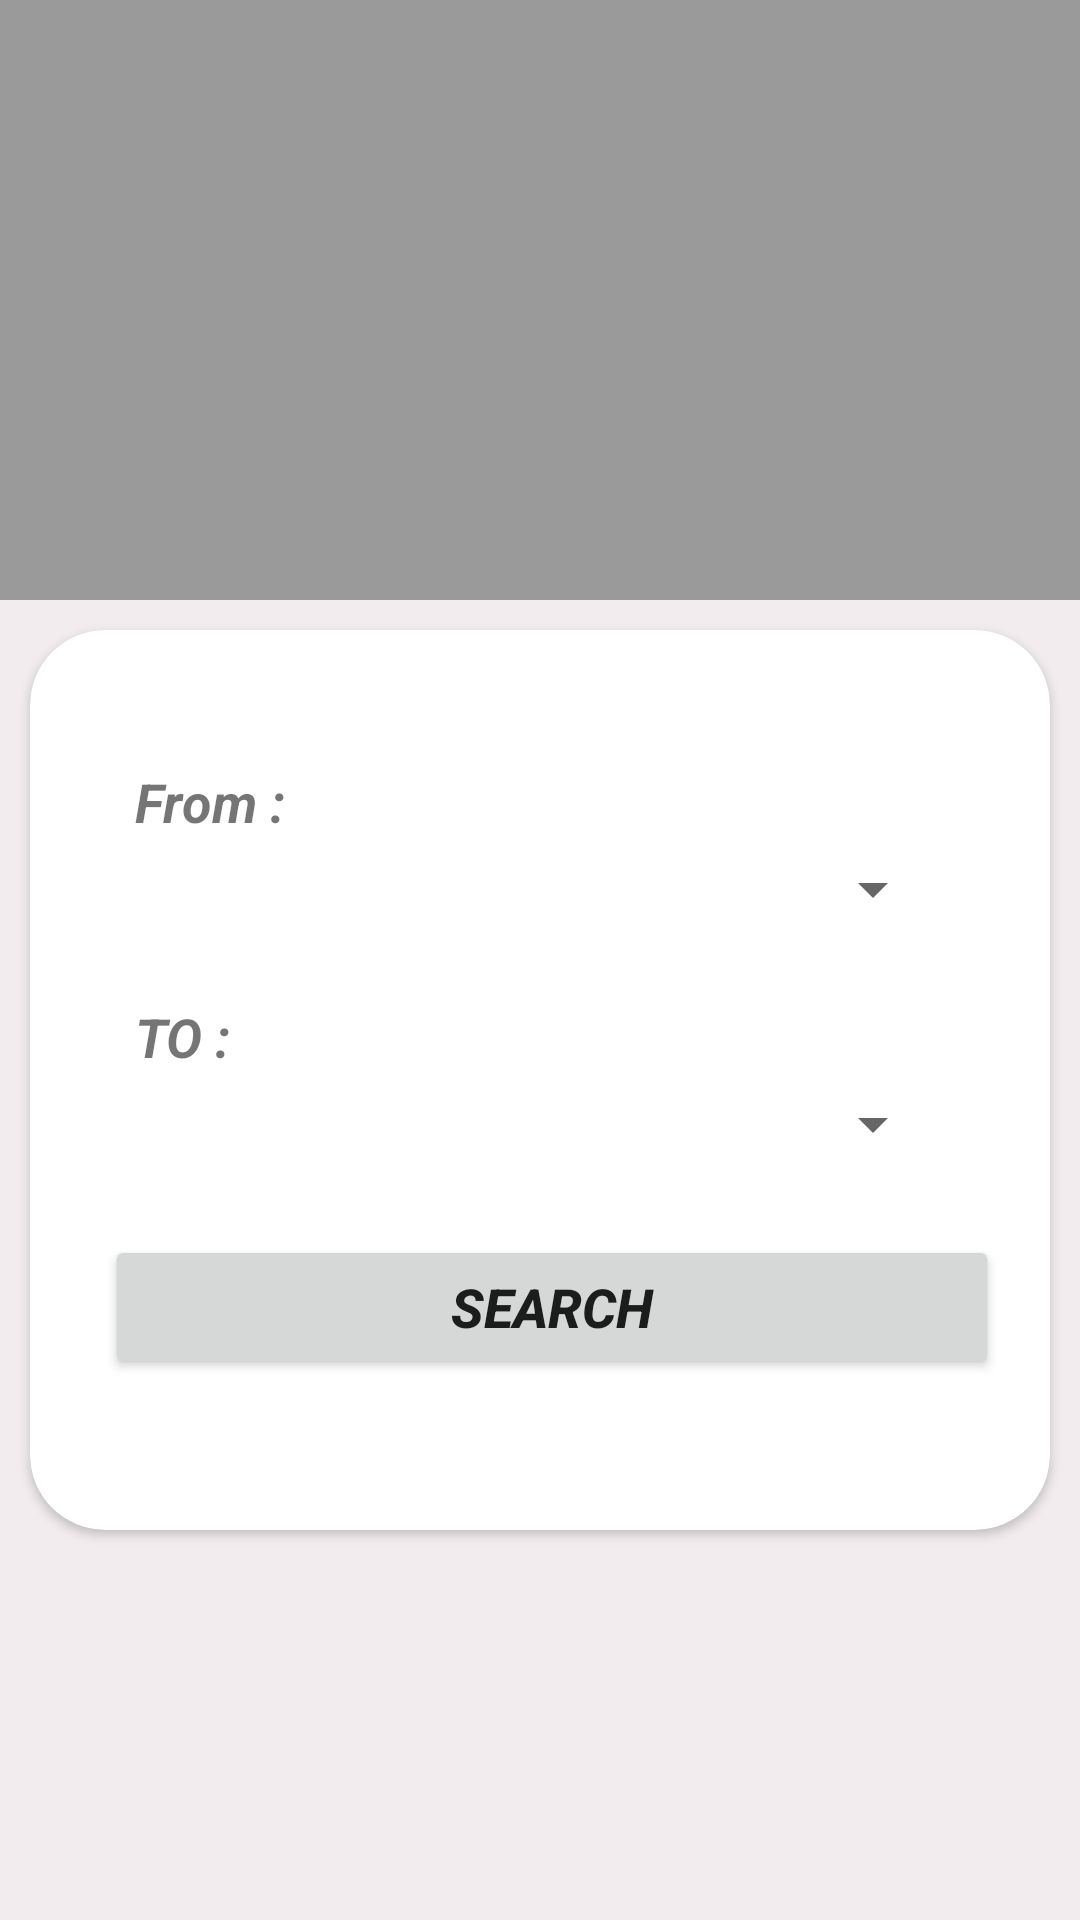

Here is an Android app screen rendered from its layout file. Give the layout XML and the strings, colors and styles it references.
<!-- AndroidManifest.xml: application theme AppTheme -->
<!-- res/layout/activity_main.xml -->
<?xml version="1.0" encoding="utf-8"?>
<RelativeLayout xmlns:android="http://schemas.android.com/apk/res/android"
    xmlns:app="http://schemas.android.com/apk/res-auto"
    xmlns:tools="http://schemas.android.com/tools"
    android:layout_width="match_parent"
    android:layout_height="match_parent"
    tools:context="com.a224tech.bmc208_assignment2.MainActivity"
    android:orientation="vertical"
    android:background="@color/colorAccent1">

    <LinearLayout
        android:orientation="vertical"
        android:layout_width="match_parent"
        android:layout_height="match_parent"
        tools:ignore="UselessParent">

        <LinearLayout
            android:layout_width="match_parent"
            android:layout_height="200dp"
            android:orientation="vertical"
            android:background="@color/colorAccent4">

            <ImageView
                android:layout_width="225dp"
                android:layout_height="100dp"
                android:layout_gravity="center"
                android:layout_marginTop="50dp"
                android:contentDescription="Malaysia KTM Map"
                android:src="@drawable/myktmlogo" />

        </LinearLayout>

        <android.support.v7.widget.CardView
            android:layout_width="match_parent"
            android:layout_height="300dp"
            android:layout_margin="10dp"
            android:innerRadius="0dp"
            android:shape="ring"
            android:thicknessRatio="1.9"
            app:cardCornerRadius="25dp">

            <LinearLayout
                android:layout_marginTop="35dp"
                android:layout_width="match_parent"
                android:layout_height="match_parent"
                android:orientation="vertical">

                <TextView
                    android:layout_width="fill_parent"
                    android:layout_height="wrap_content"
                    android:layout_marginBottom="5dp"
                    android:layout_marginLeft="35dp"
                    android:layout_marginRight="35dp"
                    android:layout_marginTop="10dip"
                    android:text="@string/from"
                    android:textSize="18sp"
                    android:textStyle="bold|italic" />

                <Spinner
                    android:id="@+id/spinner1"
                    android:layout_width="fill_parent"
                    android:layout_height="wrap_content"
                    android:layout_marginLeft="35dp"
                    android:layout_marginRight="35dp"
                    android:layout_marginBottom="15dp"/>

                <TextView
                    android:layout_width="fill_parent"
                    android:layout_height="wrap_content"
                    android:layout_marginBottom="5dp"
                    android:layout_marginLeft="35dp"
                    android:layout_marginRight="35dp"
                    android:layout_marginTop="10dip"
                    android:text="@string/to"
                    android:textAllCaps="true"
                    android:textSize="18sp"
                    android:textStyle="bold|italic" />

                <Spinner
                    android:id="@+id/spinner2"
                    android:layout_width="fill_parent"
                    android:layout_height="wrap_content"
                    android:layout_marginLeft="35dp"
                    android:layout_marginRight="35dp"
                    android:layout_marginBottom="25dp"/>

                <Button
                    android:id="@+id/btnSearch"
                    android:layout_width="298dp"
                    android:layout_height="wrap_content"
                    android:layout_marginLeft="25dp"
                    android:layout_marginRight="35dp"
                    android:gravity="center"
                    android:onClick="searchbtn"
                    android:text="@string/search"
                    android:textSize="18sp"
                    android:textStyle="bold|italic" />
            </LinearLayout>

        </android.support.v7.widget.CardView>

    </LinearLayout>


</RelativeLayout>
<!-- resources referenced by this layout -->
<resources>
  <color name="colorAccent1">#f2ecee</color>
  <color name="colorAccent4">#9b9a9a</color>
  <string name="from">From :</string>
  <string name="search">Search</string>
  <string name="to">To :</string>
  <style name="AppTheme" parent="Theme.AppCompat.Light.DarkActionBar">
          
          <item name="colorPrimary">@color/colorPrimary</item>
          <item name="colorPrimaryDark">@color/colorPrimaryDark</item>
          <item name="colorAccent">@color/colorAccent</item>
      </style>
  <color name="colorPrimary">#6e686a</color>
  <color name="colorPrimaryDark">#303F9F</color>
  <color name="colorAccent">#667ff1</color>
</resources>
